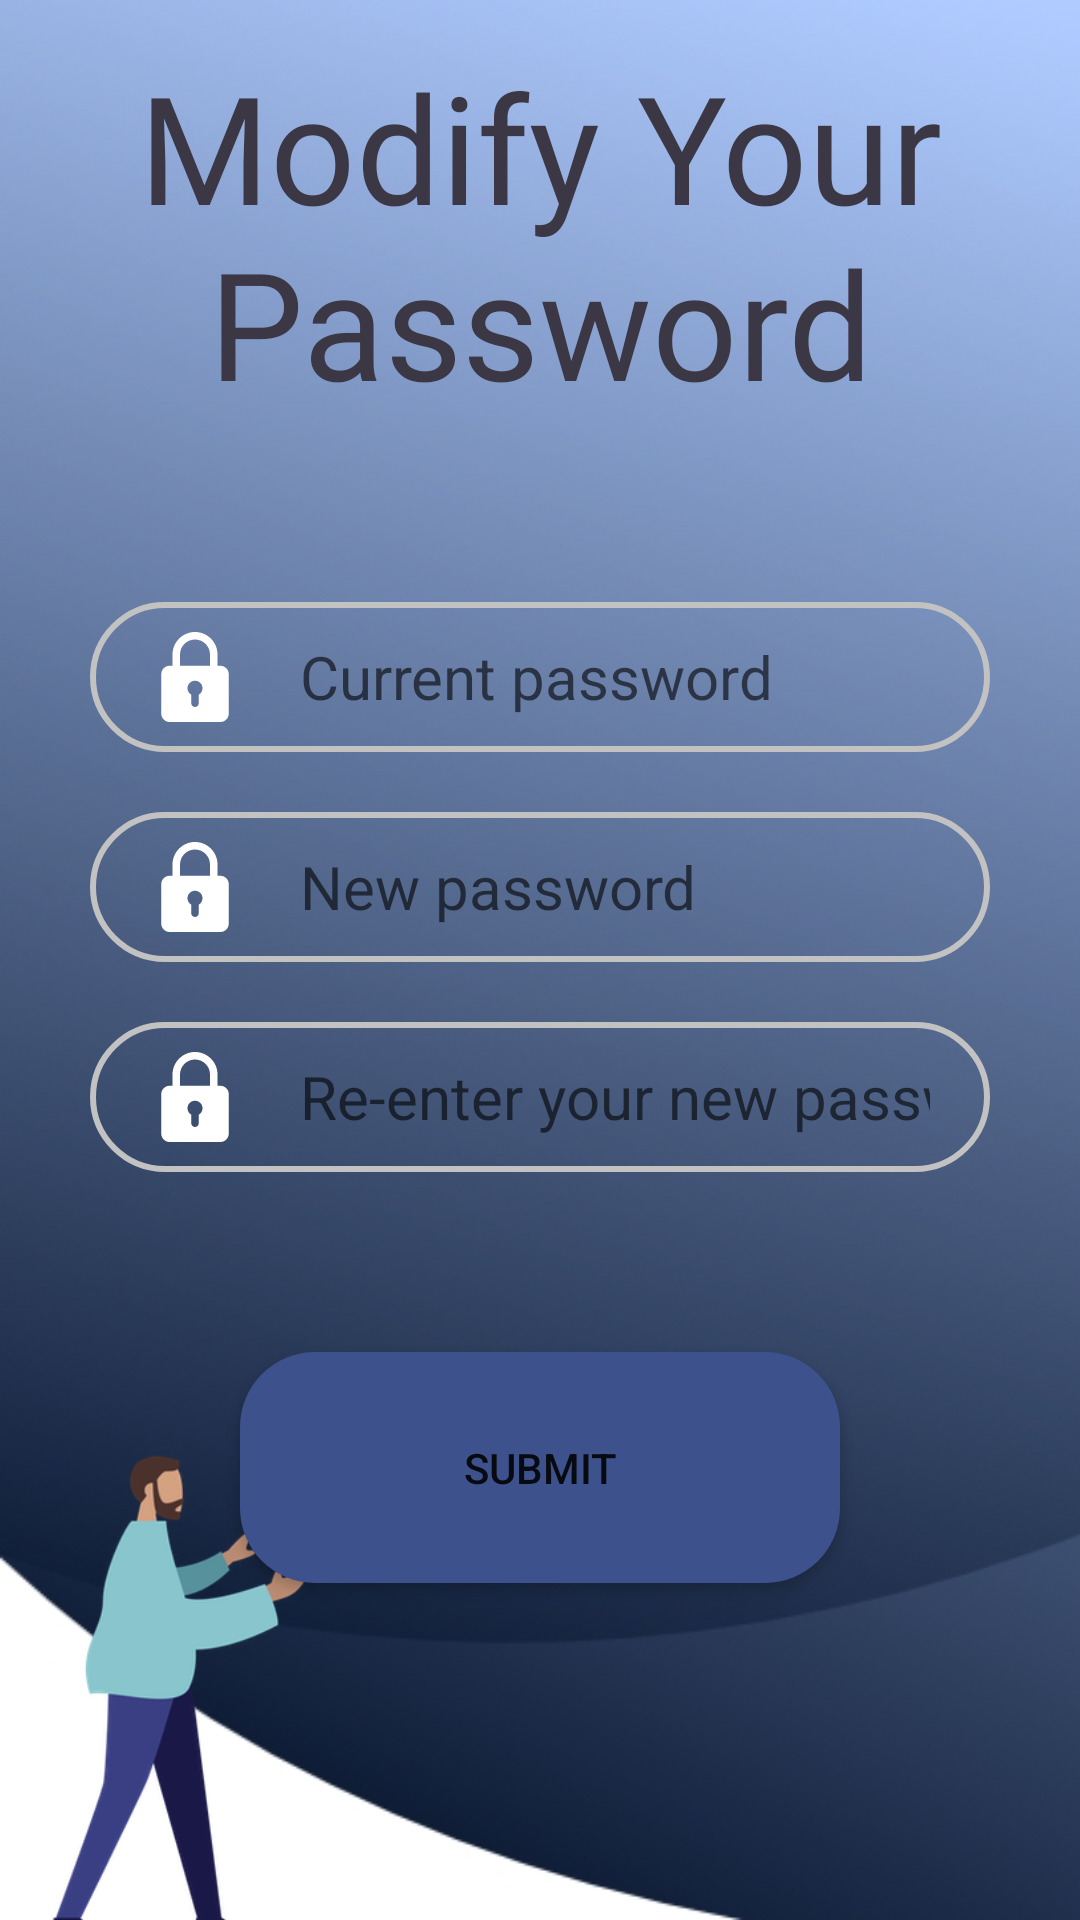

Layout XML and referenced resources for this Android screen:
<!-- AndroidManifest.xml: fallback theme Theme.MaterialComponents.DayNight.NoActionBar -->
<!-- res/layout/activity_edit_p_w_d.xml -->
<?xml version="1.0" encoding="utf-8"?>
<LinearLayout xmlns:android="http://schemas.android.com/apk/res/android"
    xmlns:app="http://schemas.android.com/apk/res-auto"
    xmlns:tools="http://schemas.android.com/tools"
    android:layout_width="match_parent"
    android:layout_height="match_parent"
    tools:context=".EditPWD"
    android:gravity="center"
    android:orientation="vertical"
    android:background="@drawable/bg1">
        <Space
            android:layout_width="match_parent"
            android:layout_height="80dp"/>
        <TextView
            android:layout_width="wrap_content"
            android:layout_height="wrap_content"
            android:gravity="center"
            android:fontFamily="@font/sanslight"
            android:text="@string/modifypwd"
            android:textColor="@color/Dark_1"
            android:textSize="50dp" />
        <Space
            android:layout_width="match_parent"
            android:layout_height="60dp"/>

        <EditText
            android:id="@+id/currentPWD"
            android:layout_width="match_parent"
            android:layout_height="50dp"
            android:background="@drawable/input"
            android:drawableLeft="@drawable/pwd"
            android:drawablePadding="20dp"
            android:layout_gravity="start"
            android:textAlignment="viewStart"            android:hint="@string/currentpwd"
            android:paddingLeft="20dp"
            android:inputType="textPassword"
            android:paddingRight="20dp"
            android:textColor="@color/white"
            android:textSize="20dp"
            android:singleLine="true"
            android:layout_marginEnd="30dp"
            android:layout_marginStart="30dp"
            />

        <Space
            android:layout_width="match_parent"
            android:layout_height="20dp"/>

        <EditText
            android:id="@+id/newPWD1"
            android:layout_width="match_parent"
            android:layout_height="50dp"
            android:background="@drawable/input"
            android:drawableLeft="@drawable/pwd"
            android:paddingLeft="20dp"
            android:paddingRight="20dp"
            android:drawablePadding="20dp"
            android:layout_gravity="start"
            android:textAlignment="viewStart"            android:hint="@string/newpwd1"
            android:inputType="textPassword"
            android:textColor="@color/white"
            android:textSize="20dp"
            android:singleLine="true"
            android:layout_marginEnd="30dp"
            android:layout_marginStart="30dp"
            />
        <Space
            android:layout_width="match_parent"
            android:layout_height="20dp"/>

        <EditText
            android:id="@+id/newPWD2"
            android:layout_width="match_parent"
            android:layout_height="50dp"
            android:background="@drawable/input"
            android:drawableLeft="@drawable/pwd"
            android:paddingLeft="20dp"
            android:paddingRight="20dp"
            android:drawablePadding="20dp"
            android:layout_gravity="start"
            android:textAlignment="viewStart"            android:hint="@string/newpwd2"
            android:inputType="textPassword"
            android:textColor="@color/white"
            android:textSize="20dp"
            android:singleLine="true"
            android:layout_marginEnd="30dp"
            android:layout_marginStart="30dp"
            />
        <Space
            android:layout_width="match_parent"
            android:layout_height="60dp"/>

        <Button
            android:id="@+id/btnSubmit"
            android:layout_width="200dp"
            android:layout_height="wrap_content"
            android:background="@drawable/button_1"
            android:text="@string/submit" />

        <ImageView
            android:id="@+id/imageView2"
            android:layout_width="209dp"
            android:layout_height="177dp"
            android:translationX="-120dp"
            android:translationY="-50dp"
            app:srcCompat="@drawable/buttonpic" />

</LinearLayout>
<!-- resources referenced by this layout -->
<resources>
  <color name="Dark_1">#3C3744</color>
  <color name="white">#FFFFFFFF</color>
  <!-- drawable bg1: jpg bitmap (drawable-v24, 72125 bytes) -->
  <!-- drawable button_1 (drawable) -->
  <?xml version="1.0" encoding="utf-8"?>
  <shape xmlns:android="http://schemas.android.com/apk/res/android"
      android:shape="rectangle">
      <solid android:color="#3D518C"/>
      <corners
          android:bottomLeftRadius="25dp"
          android:bottomRightRadius="25dp"
          android:topLeftRadius="25dp"
          android:topRightRadius="25dp"/>
      <size
          android:width="301dp"
          android:height="77dp"
          />
  
  </shape>
  <!-- drawable buttonpic: png bitmap (drawable, 27638 bytes) -->
  <!-- drawable input (drawable) -->
  <?xml version="1.0" encoding="utf-8"?>
  <shape xmlns:android="http://schemas.android.com/apk/res/android">
      <stroke android:color="@color/Gray3" android:width="2dp"/>
      <corners android:radius="70dp"/>
  </shape>
  <!-- drawable pwd (drawable) -->
  <vector xmlns:android="http://schemas.android.com/apk/res/android"
      android:width="30dp"
      android:height="30dp"
      android:viewportWidth="24"
      android:viewportHeight="24">
    <path
        android:fillColor="@color/white"
        android:pathData="m18.75,9h-0.75v-3c0,-3.309 -2.691,-6 -6,-6s-6,2.691 -6,6v3h-0.75c-1.24,0 -2.25,1.009 -2.25,2.25v10.5c0,1.241 1.01,2.25 2.25,2.25h13.5c1.24,0 2.25,-1.009 2.25,-2.25v-10.5c0,-1.241 -1.01,-2.25 -2.25,-2.25zM8,6c0,-2.206 1.794,-4 4,-4s4,1.794 4,4v3h-8zM13,16.722v2.278c0,0.552 -0.447,1 -1,1s-1,-0.448 -1,-1v-2.278c-0.595,-0.347 -1,-0.985 -1,-1.722 0,-1.103 0.897,-2 2,-2s2,0.897 2,2c0,0.737 -0.405,1.375 -1,1.722z"/>
  </vector>
  <string name="currentpwd">Current password</string>
  <string name="modifypwd">Modify Your Password</string>
  <string name="newpwd1">New password</string>
  <string name="newpwd2">Re-enter your new password</string>
  <string name="submit">Submit</string>
  <color name="Gray3">#C2C2C2</color>
</resources>
